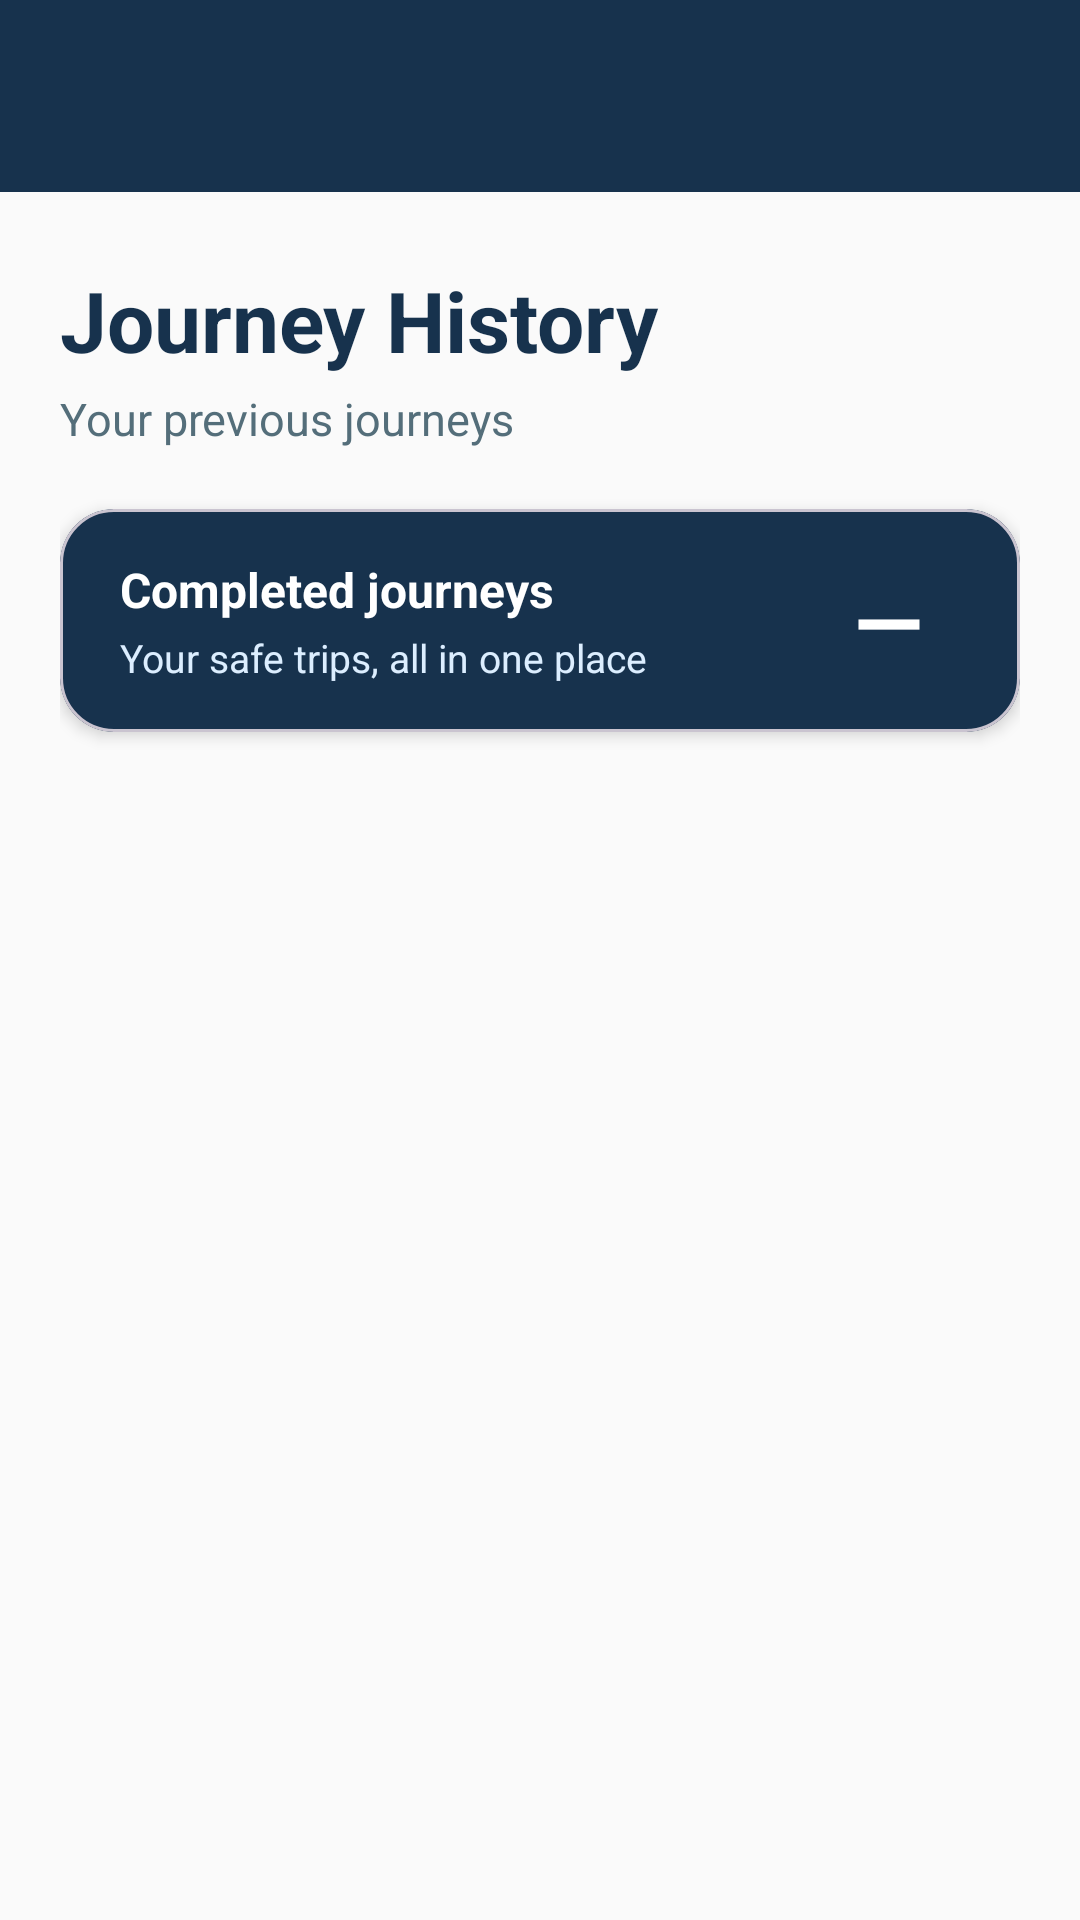

Reconstruct the res/layout file that produces this screen, plus the resources it refers to.
<!-- AndroidManifest.xml: activity theme Theme.SafeRoute -->
<!-- res/layout/activity_journey_history.xml -->
<?xml version="1.0" encoding="utf-8"?>
<LinearLayout xmlns:android="http://schemas.android.com/apk/res/android"
    xmlns:app="http://schemas.android.com/apk/res-auto"
    android:layout_width="match_parent"
    android:layout_height="match_parent"
    android:orientation="vertical"
    android:background="@color/colorBackground">

    <androidx.appcompat.widget.Toolbar
        android:id="@+id/toolbarJourneyHistory"
        android:layout_width="match_parent"
        android:layout_height="?attr/actionBarSize"
        android:background="@color/profileNavy"
        android:elevation="4dp"
        android:titleTextColor="@color/white"
        android:navigationIcon="@drawable/ic_arrow_back" />

    <ScrollView
        android:layout_width="match_parent"
        android:layout_height="0dp"
        android:layout_weight="1"
        android:fillViewport="true">

        <LinearLayout
            android:id="@+id/layoutJourneyHistoryContent"
            android:layout_width="match_parent"
            android:layout_height="wrap_content"
            android:orientation="vertical"
            android:paddingStart="20dp"
            android:paddingTop="24dp"
            android:paddingEnd="20dp"
            android:paddingBottom="28dp">

            <TextView
                android:layout_width="match_parent"
                android:layout_height="wrap_content"
                android:text="@string/title_journey_history"
                android:textColor="@color/profileNavy"
                android:textSize="28sp"
                android:textStyle="bold" />

            <TextView
                android:layout_width="match_parent"
                android:layout_height="wrap_content"
                android:layout_marginTop="4dp"
                android:text="@string/journey_history_subtitle"
                android:textColor="@color/colorTextSecondary"
                android:textSize="15sp" />

            <com.google.android.material.card.MaterialCardView
                android:id="@+id/cardJourneyHistorySummary"
                android:layout_width="match_parent"
                android:layout_height="wrap_content"
                android:layout_marginTop="20dp"
                app:cardBackgroundColor="@color/profileNavy"
                app:cardCornerRadius="18dp"
                app:cardElevation="3dp">

                <LinearLayout
                    android:layout_width="match_parent"
                    android:layout_height="wrap_content"
                    android:gravity="center_vertical"
                    android:orientation="horizontal"
                    android:paddingStart="20dp"
                    android:paddingTop="16dp"
                    android:paddingEnd="20dp"
                    android:paddingBottom="16dp">

                    <LinearLayout
                        android:layout_width="0dp"
                        android:layout_height="wrap_content"
                        android:layout_weight="1"
                        android:orientation="vertical">

                        <TextView
                            android:layout_width="wrap_content"
                            android:layout_height="wrap_content"
                            android:text="@string/journey_history_summary_title"
                            android:textColor="@color/white"
                            android:textSize="16sp"
                            android:textStyle="bold" />

                        <TextView
                            android:layout_width="wrap_content"
                            android:layout_height="wrap_content"
                            android:layout_marginTop="3dp"
                            android:text="@string/journey_history_summary_subtitle"
                            android:textColor="@color/profileLightBlue"
                            android:textSize="13sp" />
                    </LinearLayout>

                    <TextView
                        android:id="@+id/tvJourneyHistoryCount"
                        android:layout_width="wrap_content"
                        android:layout_height="wrap_content"
                        android:minWidth="48dp"
                        android:gravity="center"
                        android:text="—"
                        android:textColor="@color/white"
                        android:textSize="30sp"
                        android:textStyle="bold" />
                </LinearLayout>
            </com.google.android.material.card.MaterialCardView>

            <ProgressBar
                android:id="@+id/progressJourneyHistory"
                android:layout_width="wrap_content"
                android:layout_height="wrap_content"
                android:layout_gravity="center_horizontal"
                android:layout_marginTop="24dp"
                android:visibility="gone" />

            <TextView
                android:id="@+id/tvJourneyHistoryMessage"
                android:layout_width="match_parent"
                android:layout_height="wrap_content"
                android:gravity="center"
                android:padding="20dp"
                android:textColor="@color/colorTextSecondary"
                android:textSize="15sp"
                android:visibility="gone" />

            <LinearLayout
                android:id="@+id/layoutJourneyHistoryEmpty"
                android:layout_width="match_parent"
                android:layout_height="wrap_content"
                android:layout_marginTop="24dp"
                android:background="@color/profileLightBlue"
                android:gravity="center"
                android:orientation="vertical"
                android:padding="28dp"
                android:visibility="gone">

                <TextView
                    android:layout_width="wrap_content"
                    android:layout_height="wrap_content"
                    android:text="🧭"
                    android:textSize="42sp" />

                <TextView
                    android:layout_width="match_parent"
                    android:layout_height="wrap_content"
                    android:layout_marginTop="12dp"
                    android:gravity="center"
                    android:text="@string/journey_history_empty_title"
                    android:textColor="@color/profileNavy"
                    android:textSize="18sp"
                    android:textStyle="bold" />

                <TextView
                    android:layout_width="match_parent"
                    android:layout_height="wrap_content"
                    android:layout_marginTop="6dp"
                    android:gravity="center"
                    android:text="@string/journey_history_empty"
                    android:textColor="@color/colorTextSecondary"
                    android:textSize="14sp" />
            </LinearLayout>

            <LinearLayout
                android:id="@+id/listJourneyHistory"
                android:layout_width="match_parent"
                android:layout_height="wrap_content"
                android:layout_marginTop="20dp"
                android:orientation="vertical" />

            <LinearLayout
                android:id="@+id/layoutJourneyTimelineDetails"
                android:layout_width="match_parent"
                android:layout_height="wrap_content"
                android:layout_marginTop="20dp"
                android:orientation="vertical"
                android:visibility="gone">

                <TextView
                    android:layout_width="match_parent"
                    android:layout_height="wrap_content"
                    android:text="@string/safety_timeline_title"
                    android:textColor="@color/profileNavy"
                    android:textSize="22sp"
                    android:textStyle="bold" />

                <TextView
                    android:id="@+id/tvTimelineJourneyRoute"
                    android:layout_width="match_parent"
                    android:layout_height="wrap_content"
                    android:layout_marginTop="6dp"
                    android:layout_marginBottom="16dp"
                    android:textColor="@color/colorTextSecondary"
                    android:textSize="15sp" />

                <TextView
                    android:layout_width="match_parent"
                    android:layout_height="wrap_content"
                    android:layout_marginBottom="12dp"
                    android:text="@string/safety_timeline_oldest_first"
                    android:textColor="@color/colorTextSecondary"
                    android:textSize="12sp" />

                <ProgressBar
                    android:id="@+id/progressJourneyTimeline"
                    android:layout_width="wrap_content"
                    android:layout_height="wrap_content"
                    android:layout_gravity="center_horizontal"
                    android:visibility="gone" />

                <TextView
                    android:id="@+id/tvJourneyTimelineMessage"
                    android:layout_width="match_parent"
                    android:layout_height="wrap_content"
                    android:layout_marginBottom="12dp"
                    android:textColor="@color/colorTextSecondary"
                    android:textSize="14sp"
                    android:visibility="gone" />

                <TextView
                    android:id="@+id/tvJourneyTimelineEmpty"
                    android:layout_width="match_parent"
                    android:layout_height="wrap_content"
                    android:layout_marginBottom="12dp"
                    android:text="@string/safety_timeline_no_checkins"
                    android:textColor="@color/colorTextSecondary"
                    android:textSize="14sp"
                    android:visibility="gone" />

                <LinearLayout
                    android:id="@+id/listJourneyTimelineEvents"
                    android:layout_width="match_parent"
                    android:layout_height="wrap_content"
                    android:orientation="vertical" />
            </LinearLayout>
        </LinearLayout>
    </ScrollView>
</LinearLayout>
<!-- resources referenced by this layout -->
<resources>
  <color name="colorBackground">#FAFAFA</color>
  <color name="colorTextSecondary">#546E7A</color>
  <color name="profileLightBlue">#DCEEFF</color>
  <color name="profileNavy">#17324D</color>
  <color name="white">#FFFFFFFF</color>
  <!-- drawable ic_arrow_back (drawable) -->
  <?xml version="1.0" encoding="utf-8"?>
  <vector xmlns:android="http://schemas.android.com/apk/res/android"
      android:width="24dp"
      android:height="24dp"
      android:viewportWidth="24"
      android:viewportHeight="24"
      android:tint="@color/white">
      <path
          android:fillColor="@android:color/white"
          android:pathData="M20,11H7.83l5.59,-5.59L12,4l-8,8 8,8 1.41,-1.41L7.83,13H20v-2z" />
  </vector>
  <string name="journey_history_empty">No previous journeys found.</string>
  <string name="journey_history_empty_title">Your journey list is clear</string>
  <string name="journey_history_subtitle">Your previous journeys</string>
  <string name="journey_history_summary_subtitle">Your safe trips, all in one place</string>
  <string name="journey_history_summary_title">Completed journeys</string>
  <string name="safety_timeline_no_checkins">No safety responses were recorded for this journey.</string>
  <string name="safety_timeline_oldest_first">Events are shown from oldest to newest.</string>
  <string name="safety_timeline_title">Safety Activity Timeline</string>
  <string name="title_journey_history">Journey History</string>
  <style name="Theme.SafeRoute" parent="Base.Theme.SafeRoute" />
  <style name="Base.Theme.SafeRoute" parent="Theme.Material3.DayNight.NoActionBar">
          <item name="colorPrimary">@color/colorPrimary</item>
          <item name="colorPrimaryDark">@color/colorPrimaryDark</item>
          <item name="colorAccent">@color/colorAccent</item>
          <item name="android:colorBackground">@color/colorBackground</item>
          <item name="android:windowBackground">@color/colorBackground</item>
          <item name="android:statusBarColor">@color/colorPrimaryDark</item>
      </style>
  <color name="colorPrimary">#C62828</color>
  <color name="colorPrimaryDark">#8E0000</color>
  <color name="colorAccent">#FF5252</color>
</resources>
